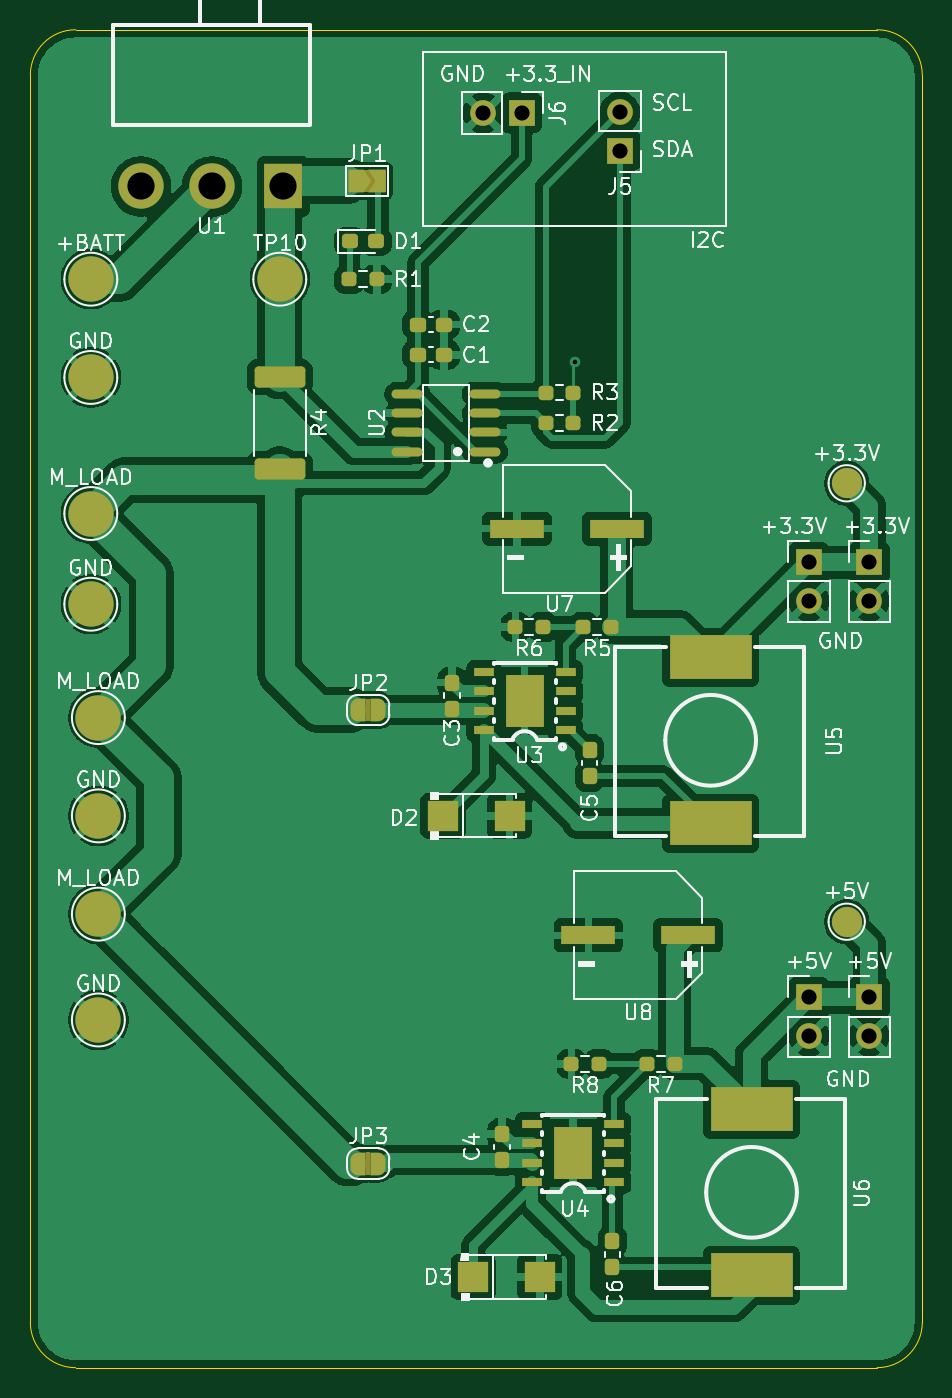
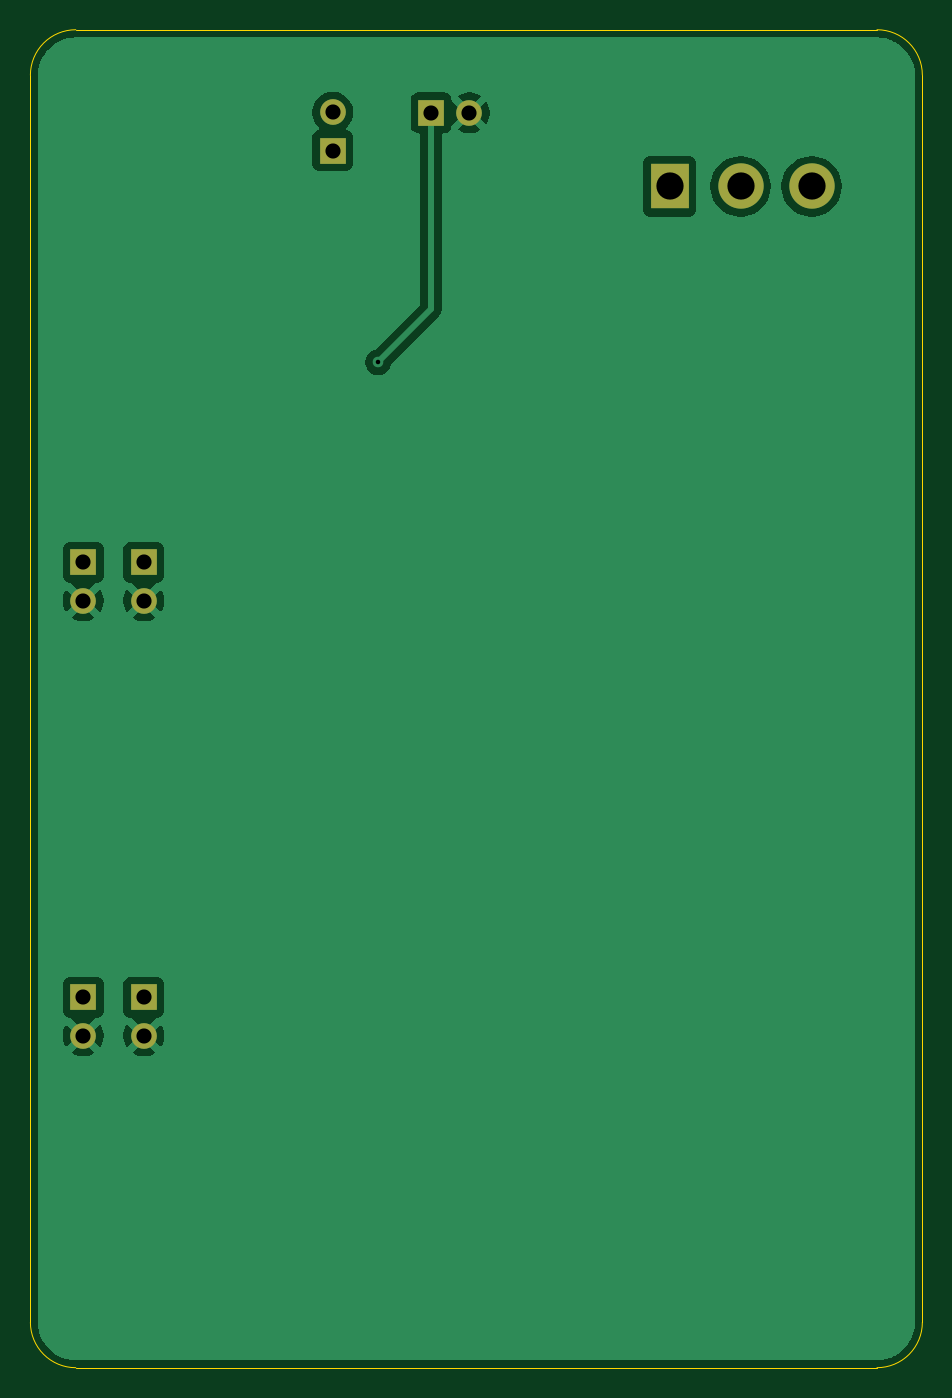
Circuit board: 9 layer files. Board 59.0 x 88.5 mm.
- bottom_copper: KHNATH002_Power_System-CuBottom.gbr (29276 bytes)
- top_copper: KHNATH002_Power_System-CuTop.gbr (131683 bytes)
- outline: KHNATH002_Power_System-EdgeCuts.gbr (1005 bytes)
- bottom_mask: KHNATH002_Power_System-MaskBottom.gbr (1140 bytes)
- top_mask: KHNATH002_Power_System-MaskTop.gbr (7353 bytes)
- drill: KHNATH002_Power_System-NPTH.drl (265 bytes)
- drill: KHNATH002_Power_System-PTH.drl (689 bytes)
- bottom_silk: KHNATH002_Power_System-SilkBottom.gbr (1150 bytes)
- top_silk: KHNATH002_Power_System-SilkTop.gbr (93136 bytes)

=== bottom_copper: KHNATH002_Power_System-CuBottom.gbr (29276 bytes, source omitted) ===
=== top_copper: KHNATH002_Power_System-CuTop.gbr (131683 bytes, source omitted) ===
=== outline: KHNATH002_Power_System-EdgeCuts.gbr ===
%TF.GenerationSoftware,KiCad,Pcbnew,9.0.7*%
%TF.CreationDate,2026-03-31T00:01:03+02:00*%
%TF.ProjectId,KHNATH002_Power_System,4b484e41-5448-4303-9032-5f506f776572,rev?*%
%TF.SameCoordinates,Original*%
%TF.FileFunction,Profile,NP*%
%FSLAX46Y46*%
G04 Gerber Fmt 4.6, Leading zero omitted, Abs format (unit mm)*
G04 Created by KiCad (PCBNEW 9.0.7) date 2026-03-31 00:01:03*
%MOMM*%
%LPD*%
G01*
G04 APERTURE LIST*
%TA.AperFunction,Profile*%
%ADD10C,0.050000*%
%TD*%
G04 APERTURE END LIST*
D10*
X127000000Y-62000000D02*
G75*
G02*
X130000000Y-59000000I3000000J0D01*
G01*
X130000000Y-147500000D02*
G75*
G02*
X127000000Y-144500000I0J3000000D01*
G01*
X183000000Y-59000000D02*
G75*
G02*
X186000000Y-62000000I0J-3000000D01*
G01*
X186000000Y-144500000D02*
G75*
G02*
X183000000Y-147500000I-3000000J0D01*
G01*
X130000000Y-59000000D02*
X183000000Y-59000000D01*
X127000000Y-144500000D02*
X127000000Y-62000000D01*
X183000000Y-147500000D02*
X130000000Y-147500000D01*
X186000000Y-62000000D02*
X186000000Y-144500000D01*
M02*

=== bottom_mask: KHNATH002_Power_System-MaskBottom.gbr ===
%TF.GenerationSoftware,KiCad,Pcbnew,9.0.7*%
%TF.CreationDate,2026-03-31T00:01:03+02:00*%
%TF.ProjectId,KHNATH002_Power_System,4b484e41-5448-4303-9032-5f506f776572,rev?*%
%TF.SameCoordinates,Original*%
%TF.FileFunction,Soldermask,Bot*%
%TF.FilePolarity,Negative*%
%FSLAX46Y46*%
G04 Gerber Fmt 4.6, Leading zero omitted, Abs format (unit mm)*
G04 Created by KiCad (PCBNEW 9.0.7) date 2026-03-31 00:01:03*
%MOMM*%
%LPD*%
G01*
G04 APERTURE LIST*
%ADD10R,1.700000X1.700000*%
%ADD11C,1.700000*%
%ADD12R,2.500000X3.000000*%
%ADD13C,3.000000*%
G04 APERTURE END LIST*
D10*
%TO.C,+5V*%
X182500000Y-123000000D03*
D11*
X182500000Y-125540000D03*
%TD*%
D10*
%TO.C,+5V*%
X178500000Y-123000000D03*
D11*
X178500000Y-125540000D03*
%TD*%
D10*
%TO.C,+3.3V*%
X178500000Y-94225000D03*
D11*
X178500000Y-96765000D03*
%TD*%
D10*
%TO.C,+3.3V*%
X182500000Y-94225000D03*
D11*
X182500000Y-96765000D03*
%TD*%
D12*
%TO.C,U1*%
X143725019Y-69363500D03*
D13*
X139024994Y-69363500D03*
X134324969Y-69363500D03*
%TD*%
D10*
%TO.C,J6*%
X159500000Y-64500000D03*
D11*
X156960000Y-64500000D03*
%TD*%
D10*
%TO.C,J5*%
X166000000Y-67000000D03*
D11*
X166000000Y-64460000D03*
%TD*%
M02*

=== top_mask: KHNATH002_Power_System-MaskTop.gbr (7353 bytes, source omitted) ===
=== drill: KHNATH002_Power_System-NPTH.drl ===
M48
; DRILL file {KiCad 9.0.7} date 2026-03-31T00:01:03+0200
; FORMAT={-:-/ absolute / inch / decimal}
; #@! TF.CreationDate,2026-03-31T00:01:03+02:00
; #@! TF.GenerationSoftware,Kicad,Pcbnew,9.0.7
; #@! TF.FileFunction,NonPlated,1,2,NPTH
FMAT,2
INCH
%
G90
G05
M30

=== drill: KHNATH002_Power_System-PTH.drl ===
M48
; DRILL file {KiCad 9.0.7} date 2026-03-31T00:01:03+0200
; FORMAT={-:-/ absolute / inch / decimal}
; #@! TF.CreationDate,2026-03-31T00:01:03+02:00
; #@! TF.GenerationSoftware,Kicad,Pcbnew,9.0.7
; #@! TF.FileFunction,Plated,1,2,PTH
FMAT,2
INCH
; #@! TA.AperFunction,Plated,PTH,ViaDrill
T1C0.0118
; #@! TA.AperFunction,Plated,PTH,ComponentDrill
T2C0.0394
; #@! TA.AperFunction,Plated,PTH,ComponentDrill
T3C0.0709
%
G90
G05
T1
X6.4173Y-3.189
T2
X6.1795Y-2.5394
X6.2795Y-2.5394
X6.5354Y-2.5378
X6.5354Y-2.6378
X7.0276Y-3.7096
X7.0276Y-3.8096
X7.0276Y-4.8425
X7.0276Y-4.9425
X7.185Y-3.7096
X7.185Y-3.8096
X7.185Y-4.8425
X7.185Y-4.9425
T3
X5.2884Y-2.7308
X5.4734Y-2.7308
X5.6585Y-2.7308
M30

=== bottom_silk: KHNATH002_Power_System-SilkBottom.gbr ===
%TF.GenerationSoftware,KiCad,Pcbnew,9.0.7*%
%TF.CreationDate,2026-03-31T00:01:03+02:00*%
%TF.ProjectId,KHNATH002_Power_System,4b484e41-5448-4303-9032-5f506f776572,rev?*%
%TF.SameCoordinates,Original*%
%TF.FileFunction,Legend,Bot*%
%TF.FilePolarity,Positive*%
%FSLAX46Y46*%
G04 Gerber Fmt 4.6, Leading zero omitted, Abs format (unit mm)*
G04 Created by KiCad (PCBNEW 9.0.7) date 2026-03-31 00:01:03*
%MOMM*%
%LPD*%
G01*
G04 APERTURE LIST*
%ADD10R,1.700000X1.700000*%
%ADD11C,1.700000*%
%ADD12R,2.500000X3.000000*%
%ADD13C,3.000000*%
G04 APERTURE END LIST*
%LPC*%
D10*
%TO.C,+5V*%
X182500000Y-123000000D03*
D11*
X182500000Y-125540000D03*
%TD*%
D10*
%TO.C,+5V*%
X178500000Y-123000000D03*
D11*
X178500000Y-125540000D03*
%TD*%
D10*
%TO.C,+3.3V*%
X178500000Y-94225000D03*
D11*
X178500000Y-96765000D03*
%TD*%
D10*
%TO.C,+3.3V*%
X182500000Y-94225000D03*
D11*
X182500000Y-96765000D03*
%TD*%
D12*
%TO.C,U1*%
X143725019Y-69363500D03*
D13*
X139024994Y-69363500D03*
X134324969Y-69363500D03*
%TD*%
D10*
%TO.C,J6*%
X159500000Y-64500000D03*
D11*
X156960000Y-64500000D03*
%TD*%
D10*
%TO.C,J5*%
X166000000Y-67000000D03*
D11*
X166000000Y-64460000D03*
%TD*%
%LPD*%
M02*

=== top_silk: KHNATH002_Power_System-SilkTop.gbr (93136 bytes, source omitted) ===
